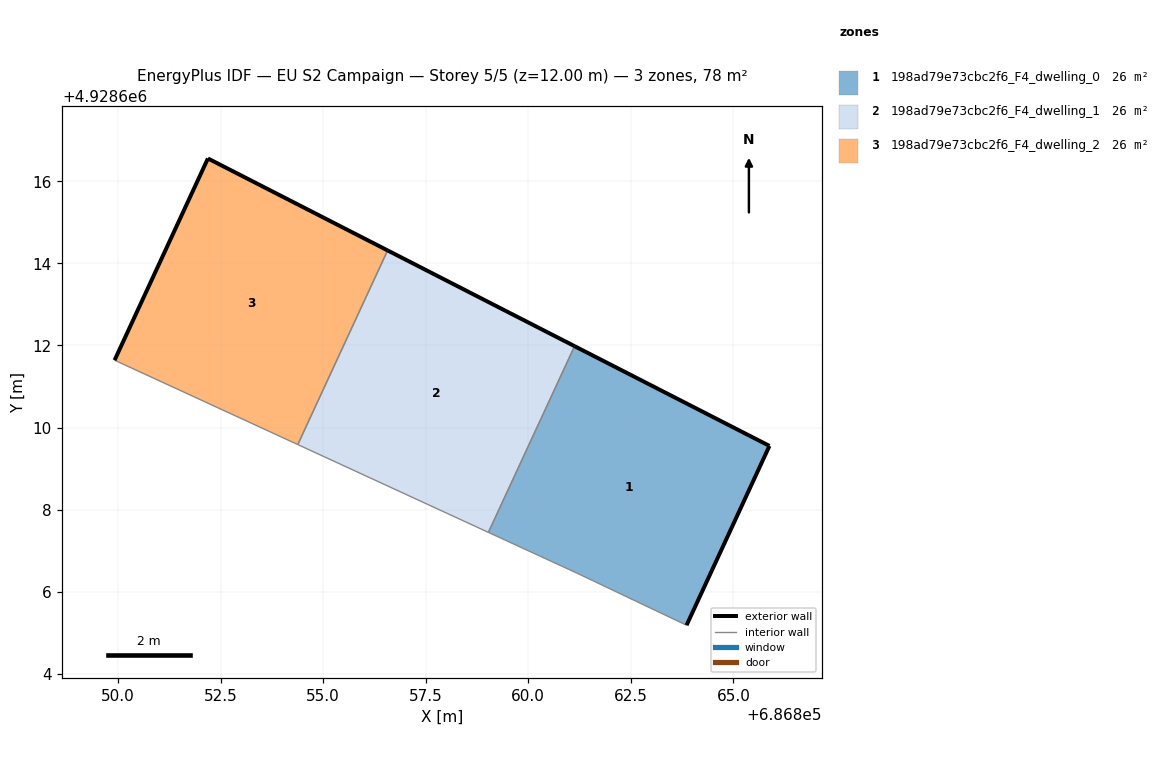
=== STOREY PLAN SPEC (per zone: floor XY polygon, exterior-wall plan segments, windows/doors) ===
zone 1: 198ad79e73cbc2f6_F4_dwelling_0  (26.1 m²)
  floor: (686863.86, 4928605.18) (686865.88, 4928609.55) (686861.13, 4928611.98) (686859.03, 4928607.45) (686861.21, 4928606.44)
  exterior wall: (686865.88, 4928609.55) – (686863.86, 4928605.18)  [4.8 m]
  exterior wall: (686861.13, 4928611.98) – (686865.88, 4928609.55)  [5.3 m]
  interior walls: 3
zone 2: 198ad79e73cbc2f6_F4_dwelling_1  (26.1 m²)
  floor: (686859.03, 4928607.45) (686861.13, 4928611.98) (686856.57, 4928614.32) (686854.38, 4928609.58)
  exterior wall: (686856.57, 4928614.32) – (686861.13, 4928611.98)  [5.1 m]
  interior walls: 3
zone 3: 198ad79e73cbc2f6_F4_dwelling_2  (26.1 m²)
  floor: (686854.38, 4928609.58) (686856.57, 4928614.32) (686852.19, 4928616.56) (686849.92, 4928611.64)
  exterior wall: (686849.92, 4928611.64) – (686852.19, 4928616.56)  [5.4 m]
  exterior wall: (686852.19, 4928616.56) – (686856.57, 4928614.32)  [4.9 m]
  interior walls: 2

=== DERIVED (storey summary) ===
Building: EU S2 Campaign
Storey: 5 of 5  (floor level z = 12.00 m)
Storey gross floor area: 78.4 m²
Zones on this storey: 3
  - 198ad79e73cbc2f6_F4_dwelling_0: floor 26.1 m²; exterior wall 10.1 m (30.4 m²); WWR 0.0%
  - 198ad79e73cbc2f6_F4_dwelling_1: floor 26.1 m²; exterior wall 5.1 m (15.4 m²); WWR 0.0%
  - 198ad79e73cbc2f6_F4_dwelling_2: floor 26.1 m²; exterior wall 10.3 m (31.0 m²); WWR 0.0%
Zone adjacency (shared interzone walls):
  - 198ad79e73cbc2f6_F4_dwelling_0 ↔ 198ad79e73cbc2f6_F4_dwelling_1
  - 198ad79e73cbc2f6_F4_dwelling_1 ↔ 198ad79e73cbc2f6_F4_dwelling_2